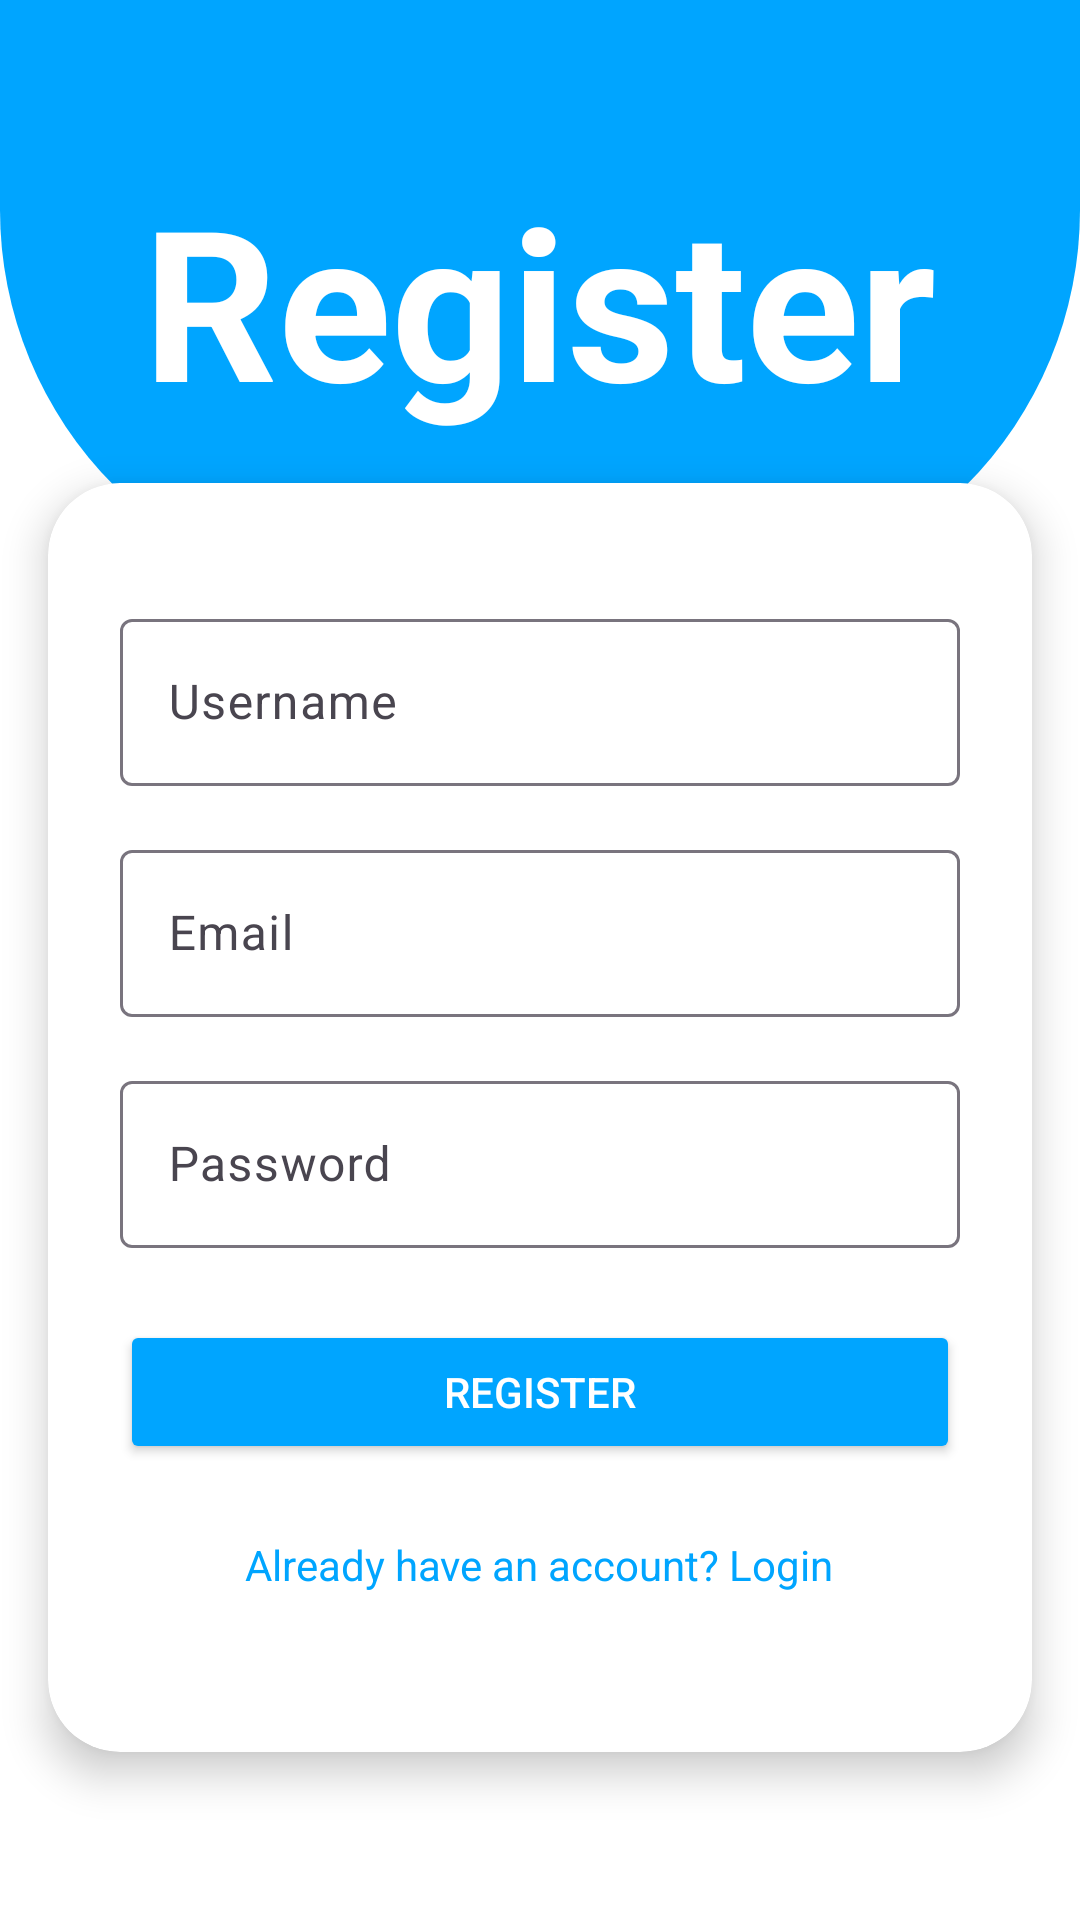

Android layout source for this screen:
<!-- AndroidManifest.xml: application theme Theme.Charger_app -->
<!-- res/layout/activity_register.xml -->
<?xml version="1.0" encoding="utf-8"?>
<androidx.constraintlayout.widget.ConstraintLayout xmlns:android="http://schemas.android.com/apk/res/android"
    xmlns:app="http://schemas.android.com/apk/res-auto"
    xmlns:tools="http://schemas.android.com/tools"
    android:id="@+id/main"
    android:layout_width="match_parent"
    android:layout_height="match_parent"
    android:background="@color/background_color"
    tools:context=".RegisterActivity">

    
    <LinearLayout
        android:id="@+id/header"
        android:layout_width="match_parent"
        android:layout_height="200dp"
        android:orientation="vertical"
        android:gravity="center"
        android:background="@drawable/semi_circle"
        app:layout_constraintTop_toTopOf="parent"
        app:layout_constraintStart_toStartOf="parent"
        app:layout_constraintEnd_toEndOf="parent">

        <TextView
            android:layout_width="wrap_content"
            android:layout_height="wrap_content"
            android:text="Register"
            android:textColor="@android:color/white"
            android:textSize="70sp"
            android:textStyle="bold" />
    </LinearLayout>

    
    <androidx.cardview.widget.CardView
        android:layout_width="0dp"
        android:layout_height="wrap_content"
        android:layout_margin="16dp"
        app:cardCornerRadius="24dp"
        app:cardElevation="8dp"
        app:layout_constraintTop_toBottomOf="@id/header"
        app:layout_constraintStart_toStartOf="parent"
        android:translationY="-55dp"
        app:layout_constraintEnd_toEndOf="parent">

        <LinearLayout
            android:layout_width="match_parent"
            android:layout_height="wrap_content"
            android:orientation="vertical"
            android:padding="24dp">

            <com.google.android.material.textfield.TextInputLayout
                android:layout_width="match_parent"
                android:layout_height="wrap_content"
                android:layout_marginTop="16dp">

                <com.google.android.material.textfield.TextInputEditText
                    android:id="@+id/etUsername"
                    android:layout_width="match_parent"
                    android:layout_height="wrap_content"
                    android:hint="Username"
                    android:inputType="text"
                    android:textColor="@color/text_color"
                    android:textColorHint="@color/hint_color" />
            </com.google.android.material.textfield.TextInputLayout>

            <com.google.android.material.textfield.TextInputLayout
                android:layout_width="match_parent"
                android:layout_height="wrap_content"
                android:layout_marginTop="16dp">

                <com.google.android.material.textfield.TextInputEditText
                    android:id="@+id/etEmail"
                    android:layout_width="match_parent"
                    android:layout_height="wrap_content"
                    android:hint="Email"
                    android:inputType="textEmailAddress"
                    android:textColor="@color/text_color"
                    android:textColorHint="@color/hint_color" />
            </com.google.android.material.textfield.TextInputLayout>

            <com.google.android.material.textfield.TextInputLayout
                android:layout_width="match_parent"
                android:layout_height="wrap_content"
                android:layout_marginTop="16dp">

                <com.google.android.material.textfield.TextInputEditText
                    android:id="@+id/etPassword"
                    android:layout_width="match_parent"
                    android:layout_height="wrap_content"
                    android:hint="Password"
                    android:inputType="textPassword"
                    android:textColor="@color/text_color"
                    android:textColorHint="@color/hint_color" />
            </com.google.android.material.textfield.TextInputLayout>

            <androidx.appcompat.widget.AppCompatButton
                android:id="@+id/btnRegister"
                style="@style/loginButton"
                android:layout_width="match_parent"
                android:layout_height="48dp"
                android:layout_marginTop="24dp"
                android:backgroundTint="@color/button_color"
                android:text="Register"
                android:textColor="@android:color/white" />

            <TextView
                android:id="@+id/tvLogin"
                android:layout_width="wrap_content"
                android:layout_height="wrap_content"
                android:layout_gravity="center"
                android:layout_marginTop="24dp"
                android:minHeight="48dp"
                android:text="Already have an account? Login"
                android:textColor="@color/link_color"
                android:textSize="14sp" />

        </LinearLayout>
    </androidx.cardview.widget.CardView>

</androidx.constraintlayout.widget.ConstraintLayout>
<!-- resources referenced by this layout -->
<resources>
  <color name="background_color">#FFFFFF</color>
  <color name="button_color">#00A5FF</color>
  <color name="hint_color">#888888</color>
  <color name="link_color">#00A5FF</color>
  <color name="text_color">#000000</color>
  <!-- drawable semi_circle (drawable) -->
  <?xml version="1.0" encoding="utf-8"?>
  <shape xmlns:android="http://schemas.android.com/apk/res/android">
      <solid android:color="@color/header_color" />
      <corners android:bottomLeftRadius="130dp" android:bottomRightRadius="130dp" />
  </shape>
  <style name="Theme.Charger_app" parent="Base.Theme.Charger_app" />
  <color name="header_color">#00A5FF</color>
  <style name="Base.Theme.Charger_app" parent="Theme.Material3.DayNight.NoActionBar">
          
          
      </style>
</resources>
